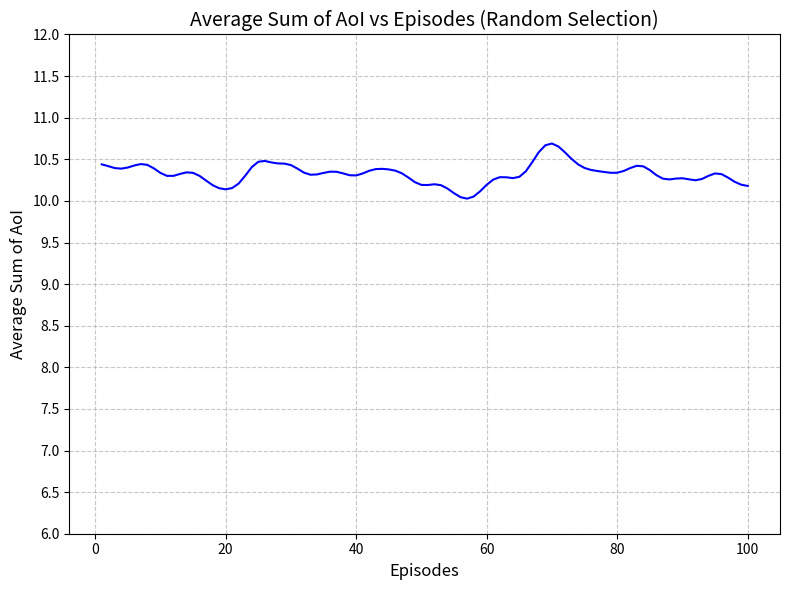

Reproduce this figure in Python.
import numpy as np
import matplotlib.pyplot as plt
from scipy.ndimage import gaussian_filter1d

# ------------------------------
# 1. System Initialization
# ------------------------------
time_slot_duration = 1
T = 1000  # time slots per episode
episodes = 100
num_SUs = 3
Qmax = 2

users = ['SU1', 'SU2', 'SU3']

# Energy values (mJ)
E_tx = 0.03
B_max = 0.5
B_init = B_max
eta = 0.7
P_PU = 1  # PU transmit power in mW

# Arrival rate
lambda_arrival = 0.3

# Distances from BS (m)
distances = {'PU': 0.5, 'SU1': 0.7, 'SU2': 1.0, 'SU3': 1.2}
distances_SU_to_PU = {'SU1': 1.0, 'SU2': 1.2, 'SU3': 1.4}

# ------------------------------
# 2. Channel Gain Model
# ------------------------------
def compute_large_scale_gain(d, PL_exponent=3.2, PL_scaling=3):
    return 1 / (d ** PL_exponent * 10 ** PL_scaling)

def compute_small_scale_gain():
    g = np.random.randn() + 1j * np.random.randn()
    return np.abs(g)**2

def model_energy_harvest( P_PU, h_gain, E_max=0.04, k=1000):
        P_recv = P_PU * h_gain
        return E_max * (1 - np.exp(-k * P_recv))


# ------------------------------
# 3. Main Simulation Loop over Episodes
# ------------------------------
aoi_avg_history = []

for ep in range(episodes):
    # Reset environment for each episode
    AoI = {u: 1 for u in users}
    Q = {u: [] for u in users}  # Store generation time of each packet
    B = {u: B_init for u in users}

    sum_aoi_episode = 0

    for t in range(T):
        h_PU = compute_large_scale_gain(distances['PU']) * compute_small_scale_gain()
        h_SU = {u: compute_large_scale_gain(distances[u]) * compute_small_scale_gain() for u in users}
        h_SU_to_PU = {u: compute_large_scale_gain(distances_SU_to_PU[u]) * compute_small_scale_gain() for u in users}

        # Packet arrivals: store generation time (t)
        arrivals = {u: np.random.poisson(lambda_arrival) for u in users}
        for u in users:
            for _ in range(arrivals[u]):
                Q[u].append(t)
                if len(Q[u]) > Qmax:
                    Q[u].pop(0)  # Drop oldest packet if buffer full

        # Randomly select one SU to transmit
        selected_SU = np.random.choice(users)

        # Transmission & harvesting logic
        for u in users:
            if u == selected_SU and B[u] >= E_tx and len(Q[u]) > 0:
                gen_time = Q[u].pop(0)
                AoI[u] = t - gen_time   # Proper AoI update (t - g)
                B[u] -= E_tx
            else:
                if len(Q[u])>0: # If there are packets in the queue
                    AoI[u] += 1
                harvested = model_energy_harvest(P_PU, h_SU_to_PU[u])
                B[u] = min(B[u] + harvested, B_max)

        sum_aoi_episode += sum(AoI[u] for u in users)

    avg_aoi_episode = sum_aoi_episode / T
    aoi_avg_history.append(avg_aoi_episode)

# ------------------------------
# 4. Plot Average AoI vs Episodes
# ------------------------------
plt.figure(figsize=(8, 6))
smoothed_aoi = gaussian_filter1d(aoi_avg_history, sigma=2)

plt.plot(range(1, episodes + 1), smoothed_aoi, linestyle='-', color='blue')
plt.title('Average Sum of AoI vs Episodes (Random Selection)', fontsize=14)
plt.xlabel('Episodes', fontsize=12)
plt.ylabel('Average Sum of AoI', fontsize=12)
plt.grid(True, linestyle='--', alpha=0.7)

# Custom Y-axis scale (optional)
plt.ylim(6, 10)
plt.yticks(np.arange(6, 12.5, 0.5))

plt.tight_layout()
plt.savefig('Avg_AoI_vs_Episodes_Random.png')
# np.save("random_aoi_curve.npy", aoi_avg_history)
plt.show()
